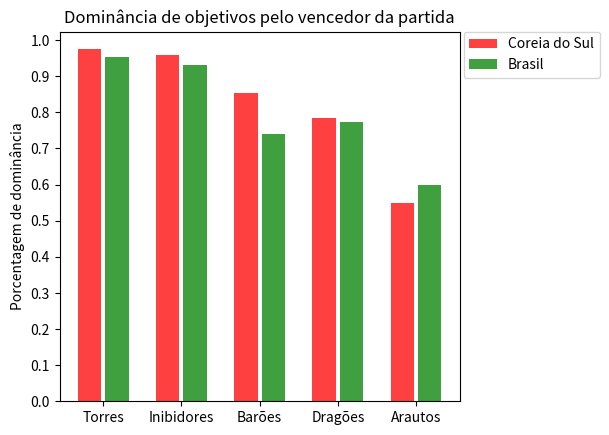

This chart was generated by the following Python code: (Note: this script raises an exception after producing the figure.)
import numpy as np
import matplotlib.pyplot as plt
import matplotlib


PATH = 'C:/Users/<user>/Desktop/UFRGS/T31/lol-data-analysis/Plots/Objectives/'
N = 5

CBLoL= (0.9534883720930233, 0.9302325581395349, 0.740797342192691, 0.7740863787375415, 0.5980066445182725)
LCK = (0.9743944636678201, 0.9584775086505191, 0.8542906574394463, 0.784083044982699, 0.5480968858131487)

ind = np.arange(N)    # the x locations for the groups
width = 0.3       # the width of the bars: can also be len(x) sequence
opacity = 0.75

p1 = plt.bar(ind, LCK, width, alpha=opacity, color='r')
p2 = plt.bar(ind+width+0.05, CBLoL, width, alpha=opacity, color='g')

x_axis = [0.175, 1.175, 2.175, 3.175, 4.175]
plt.subplots_adjust(right=0.75)

plt.ylabel('Porcentagem de dominância')
plt.title('Dominância de objetivos pelo vencedor da partida')
plt.xticks(x_axis, ('Torres', 'Inibidores', 'Barões', 'Dragões', 'Arautos'))
plt.yticks(np.arange(0, 1.1, 0.1))
plt.legend((p1[0], p2[0]), ('Coreia do Sul', 'Brasil'), loc=2, borderaxespad=0., bbox_to_anchor=(1.01, 1))

fig = plt.gcf()
fig.savefig(PATH + 'DominaneCBLoLxLCK.jpg')
plt.show()